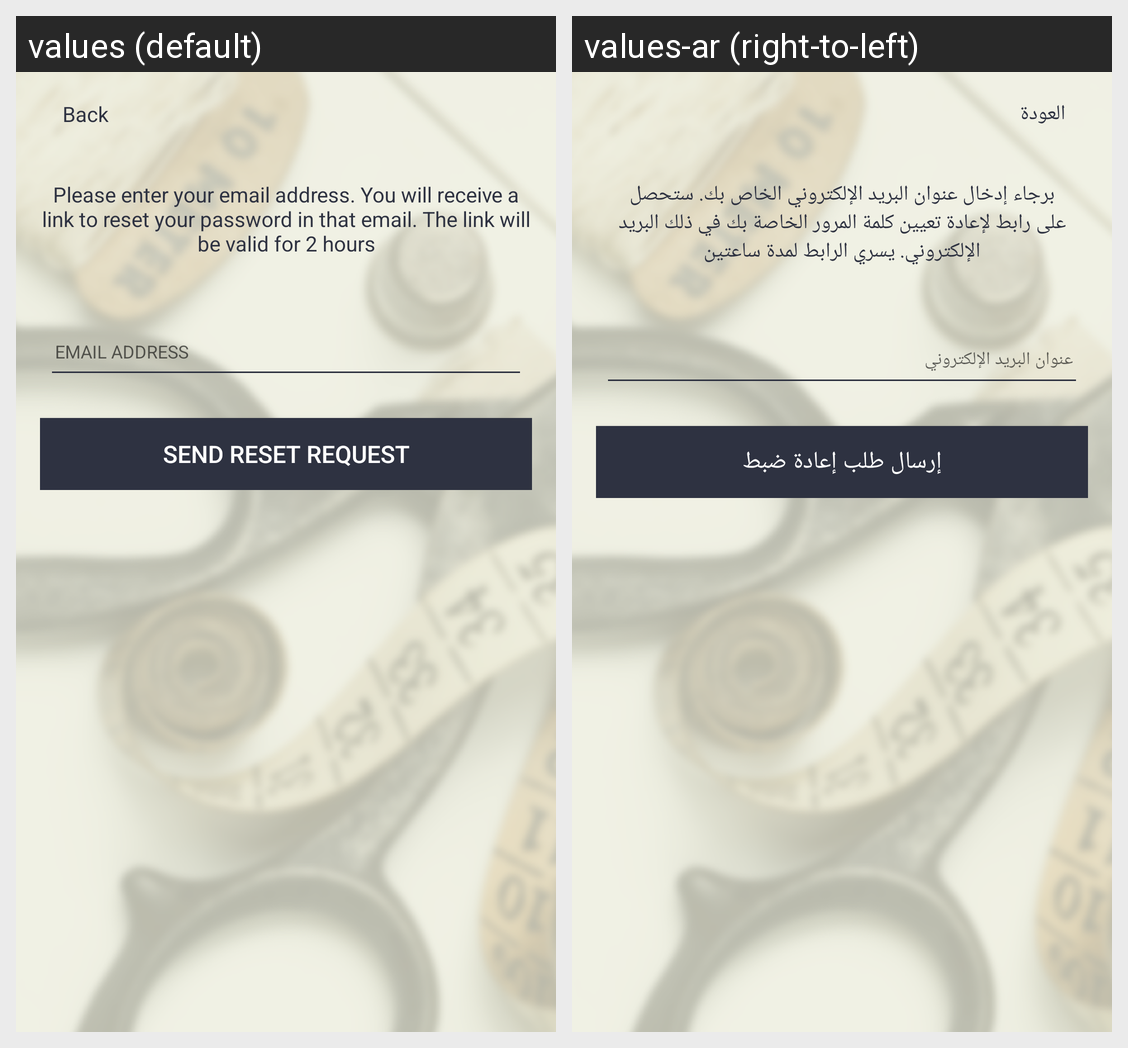

For this localized Android screen grid, give each drawn string resource with its value in every locale shown.
Android screen res/layout/activity_forgot_password.xml rendered under 2 locales, left to right: values (default), values-ar (right-to-left). Device: Nexus 5 (rendered at 1080×1920; each locale shown at half size, 540×960, under a caption strip naming it); theme AppTheme.NoActionBar.
Strings drawn on this screen, with the default value and each locale's value (text and hints the layout hard-codes, and strings that could not be matched under every locale, appear in the picture but are not listed):

forgot_password_subtext
  values: Please enter your email address. You will receive a link to reset your password in that email. The link will be valid for 2 hours
  values-ar: برجاء إدخال عنوان البريد الإلكتروني الخاص بك. ستحصل على رابط لإعادة تعيين كلمة المرور الخاصة بك في ذلك البريد الإلكتروني. يسري الرابط لمدة ساعتين

action_send_reset
  values: SEND RESET REQUEST
  values-ar: إرسال طلب إعادة ضبط

back
  values: Back
  values-ar: العودة
